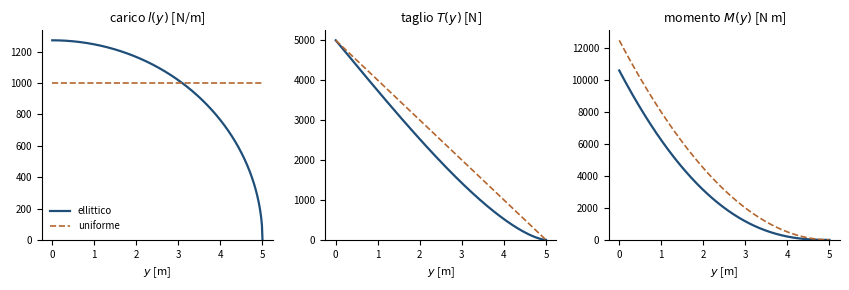

Write the Python code that produced this figure. (Note: this script raises an exception after producing the figure.)
"""
fig_taglio_momento.py — Capitolo 9, carico, taglio e momento lungo la semiala.
Eseguire dalla cartella Libro/:  python3 python/fig_taglio_momento.py
"""
import numpy as np
import matplotlib.pyplot as plt

blu, rame, grigio = "#1F4E79", "#B4662F", "#5A5A5A"
W, b = 10000.0, 10.0
s, l0 = b / 2, 4 * W / (np.pi * b)
y = np.linspace(0, s, 400)
u = y / s
l_ell = l0 * np.sqrt(1 - u**2)
T_ell = l0 * s / 2 * (np.pi / 2 - np.arcsin(u) - u * np.sqrt(1 - u**2))
M_ell = l0 * s**2 * ((1 - u**2)**1.5 / 3
                     - u / 2 * (np.pi / 2 - np.arcsin(u) - u * np.sqrt(1 - u**2)))
l_uni = np.full_like(y, W / b)
T_uni = W / b * (s - y)
M_uni = W / (2 * b) * (s - y)**2

fig, axs = plt.subplots(1, 3, figsize=(8.6, 3.0))
dati = ((l_ell, l_uni, "carico $l(y)$ [N/m]"),
        (T_ell, T_uni, "taglio $T(y)$ [N]"),
        (M_ell, M_uni, "momento $M(y)$ [N m]"))
for ax, (a, c, tit) in zip(axs, dati):
    ax.plot(y, a, color=blu, lw=1.6, label="ellittico")
    ax.plot(y, c, color=rame, lw=1.2, ls="--", label="uniforme")
    ax.set_title(tit, fontsize=9)
    ax.set_xlabel("$y$ [m]", fontsize=8)
    ax.set_ylim(bottom=0)
    ax.tick_params(labelsize=7)
    for sp_ in ("top", "right"):
        ax.spines[sp_].set_visible(False)
axs[0].legend(fontsize=7, frameon=False, loc="lower left")
fig.tight_layout()
fig.savefig("figure/taglio_momento.png", dpi=220)
